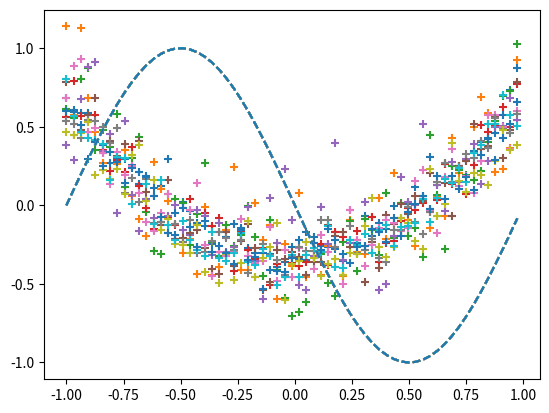

This chart was generated by the following Python code:
import numpy as np
import matplotlib.pyplot as plt

# 入力と正解の用意
input_data      = np.arange(0, np.pi*2, 0.1) # 入力
correct_data    = np.sin(input_data)         # 正解
input_data      = (input_data-np.pi) / np.pi # 入力を-1.0~1.0の範囲に
n_data = len(correct_data) # データ数

# 各設定値
n_in = 1    # 入力層のニューロン数
n_mid = 3   # 中間層のニューロン数
n_out = 1   # 出力層のニューロン数

wb_width = 0.01 # 重みとバイアスの広がり具合
eta = 0.1       # 学習係数
epoch = 2001
interval = 200  # 経過の表示間隔

# 中間層
class MiddleLayer:
    # 初期設定
    def __init__(self, n_upper, n):
        # 重み(行列)とバイアス(ベクトル)
        self.w = wb_width * np.random.randn(n_upper, n)
        self.b = wb_width * np.random.randn(n)

    # 順伝播
    def forward(self, x):
        self.x = x
        u = np.dot(x, self.w) + self.b
        self.y = 1/(1+np.exp(-u)) # シグモイド関数

    # 逆伝播
    def backward(self, grad_y):
        delta = grad_y * (1-self.y) * self.y # シグモイド関数の微分
        self.grad_w = np.dot(self.x.T, delta)
        self.grad_b = np.sum(delta, axis=0)

        self.grad_x = np.dot(delta, self.w.T)

    # 重みとバイアスの更新
    def update(self, eta):
        self.w -= eta * self.grad_w
        self.b -= eta * self.grad_b



class OutputLayer:
    # 初期設定
    def __init__(self, n_upper, n):
        # 重み(行列)とバイアス(ベクトル)
        self.w = wb_width * np.random.randn(n_upper, n)
        self.b = wb_width * np.random.randn(n)

    # 順伝播
    def forward(self, w):
        self.x = x
        u = np.dot(x, self.x) + self.b
        self.y = u # 恒等関数

    # 逆伝播
    def backward(self, t):
        delta = self.y - t

        self.grad_w = np.dot(self.x.T, delta)
        self.grad_b = np.sum(delta, axis=0)

        self.grad_x = np.dot(delta, self.w.T)

    # 重みとバイアスの更新
    def update(self, eta):
        self.w -= eta * self.grad_w
        self.b -= eta * self.grad_b

if __name__ == "__main__":
    # 各層の初期化
    middle_layer = MiddleLayer(n_in, n_mid)
    output_layer = OutputLayer(n_mid, n_out)

    # 学習
    for i in range(epoch):
        # インデックスをシャッフル
        index_random = np.arange(n_data)
        np.random.shuffle(index_random)

        # 結果の表示用
        total_error = 0
        plot_x = []
        plot_y = []

        for idx in index_random:
            x = input_data[idx:idx+1]      # 入力
            t = correct_data[idx:idx+1]    # 正解

            # 順伝播
            middle_layer.forward(x.reshape(1, 1)) # 入力を行列に変換
            output_layer.forward(middle_layer.y)

            # 逆伝播
            middle_layer.backward(t.reshape(1, 1)) # 正解を行列に変換
            output_layer.backward(middle_layer.grad_x)

            # 重みとバイアスの更新
            middle_layer.update(eta)
            output_layer.update(eta)

            if i%interval == 0:
                y = output_layer.y.reshape(-1) # 行列をベクトルに戻す

                # 二乗和誤差の計算
                total_error += 1.0/2.0*np.sum(np.square(y-t))

                # 出力の記録
                plot_x.append(x)
                plot_y.append(y)
            # end if
        # end for

        if i%interval == 0:
            # 出力のグラフ表示
            plt.plot(input_data, correct_data, linestyle="dashed")
            plt.scatter(plot_x, plot_y, marker="+")
            plt.show()

            # エポック数と誤差の表示
            print("Epoch : " + str(i) + "/" + str(epoch), "Error : " + str(total_error/n_data))
        # end if